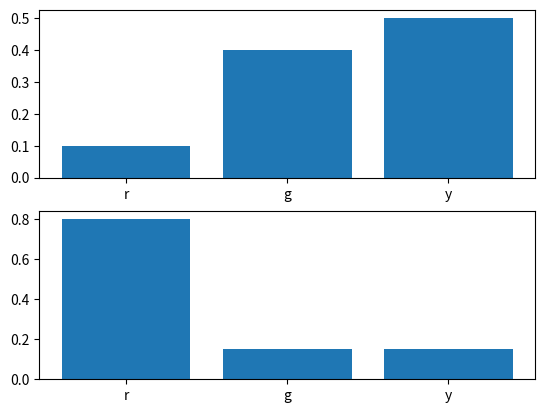

The matplotlib source for this figure:
import numpy
from math import log2
from matplotlib import pyplot 


## Calculate the KL divergenc

def kl_dv1(p,q):
  k=[]
  for i in range (len(p)):
    k1=p[i]*log2(p[i]/q[i])
    k.append(k1)
  return sum(k)
## Define Distribution
events=['r','g','y']
p=[0.10, 0.40, 0.50]
q=[0.80,0.15,0.15]
print('p=%.3f, q=%.3f'%(sum(p), sum(q)))
#plot the first distribution
pyplot.subplot(2,1,1)
pyplot.bar(events,p)
#plot the second  distribution
pyplot.subplot(2,1,2)
pyplot.bar(events,q)
pyplot.show()

##divergnece of P||Q
kl_pq=kl_dv1(p,q)
print('p||q divergence=%.3f'% kl_pq)

##divergence of Q|| P
kl_qp=kl_dv1(q,p)
print( 'q||p divergence=%.3f'% kl_qp)


## KL divergence using python functon 
from scipy.special import rel_entr
#deifne distribution
p=[0.10, 0.40, 0.50]
q=[0.80,0.15,0.15]

kl_pq=rel_entr(p,q)
kl_qp=rel_entr(q,p)

print('p||q divergence=%.3f nats'% sum(kl_pq))
print( 'q||p divergence=%.3f nats'% sum(kl_qp))


## Jension Shannon Divergence 
import numpy
from math import log2
from matplotlib import pyplot 

## Calculate the KL divergenc
def kl_dv(p,q):
  return sum(p[i]*log2(p[i]/q[i])for i in range (len(p)))

def mm(p,q):
  return (p+q)


def jn_dv(p,q):
  #m = 0.5*(p+q)
  return 0.5*kl_dv(p,mm(p,q))+0.5*kl_dv(q,mm(p,q))
p=[0.10, 0.40, 0.50]
q=[0.80,0.15,0.15]
print(jn_dv(p,q))
